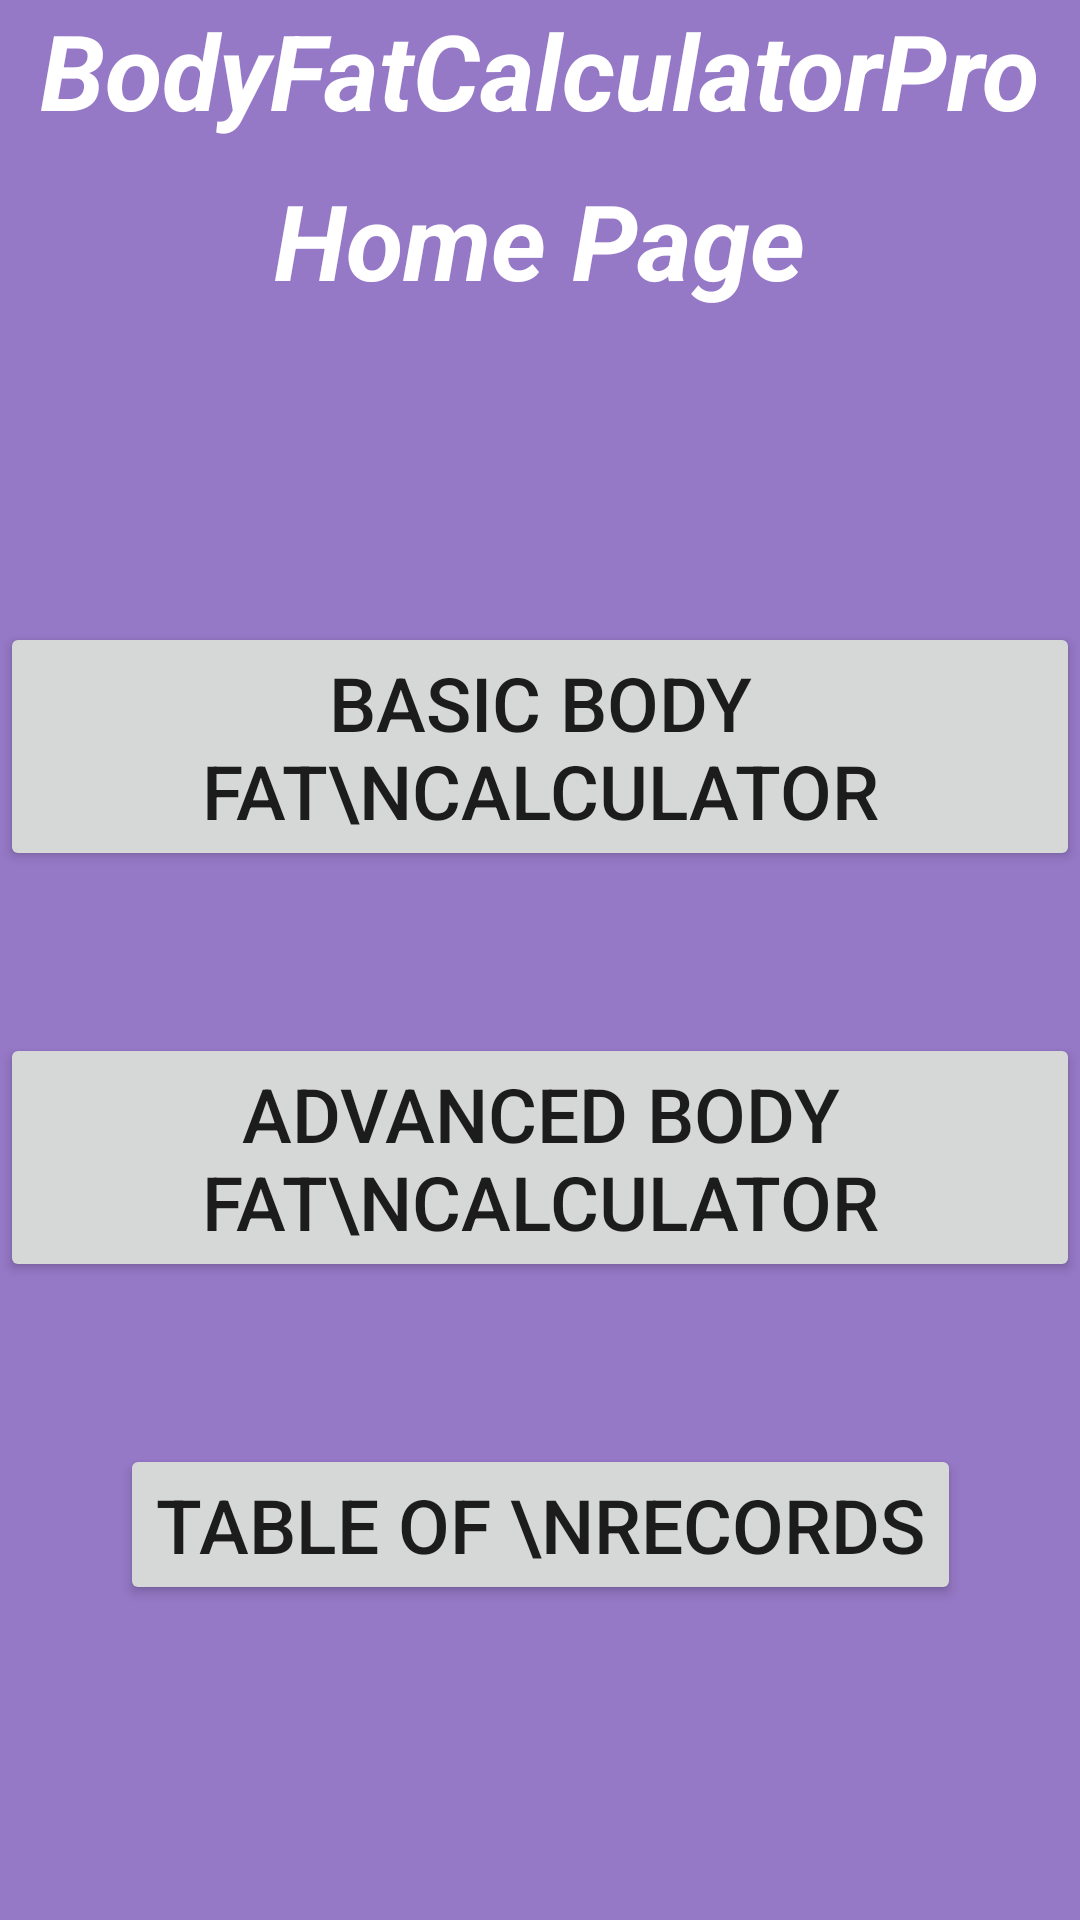

Reconstruct the res/layout file that produces this screen, plus the resources it refers to.
<!-- AndroidManifest.xml: application theme Theme.BodyFatCalculatorPro -->
<!-- res/layout/activity_main.xml -->
<?xml version="1.0" encoding="utf-8"?>
<androidx.constraintlayout.widget.ConstraintLayout xmlns:android="http://schemas.android.com/apk/res/android"
    xmlns:app="http://schemas.android.com/apk/res-auto"
    xmlns:tools="http://schemas.android.com/tools"
    android:layout_width="match_parent"
    android:layout_height="match_parent"
    android:background="#9578C6"
    tools:context=".MainActivity">


    <Button
        android:id="@+id/buttonBasic"
        android:onClick="goToBasicActivity"
        android:layout_width="wrap_content"
        android:layout_height="wrap_content"
        android:layout_marginTop="104dp"
        android:text="Basic Body Fat\nCalculator"
        android:textSize="25sp"
        app:layout_constraintEnd_toEndOf="parent"
        app:layout_constraintStart_toStartOf="parent"
        app:layout_constraintTop_toBottomOf="@+id/textView" />

    <Button
        android:onClick="goToProActivity"
        android:id="@+id/buttonBasic2"
        android:layout_width="wrap_content"
        android:layout_height="wrap_content"
        android:layout_marginTop="54dp"
        android:text="Advanced Body Fat\nCalculator"
        android:textSize="25sp"
        app:layout_constraintEnd_toEndOf="parent"
        app:layout_constraintStart_toStartOf="parent"
        app:layout_constraintTop_toBottomOf="@+id/buttonBasic" />

    <Button
        android:onClick="goToProActivity"
        android:id="@+id/buttonBasic3"
        android:layout_width="wrap_content"
        android:layout_height="wrap_content"
        android:text="Table Of \nRecords"
        android:textSize="25sp"
        app:layout_constraintEnd_toEndOf="parent"
        android:layout_marginTop="54sp"
        app:layout_constraintStart_toStartOf="parent"
        app:layout_constraintTop_toBottomOf="@+id/buttonBasic2" />

    <TextView
        android:id="@+id/header"
        android:layout_width="wrap_content"
        android:layout_height="wrap_content"
        android:text="@string/bodyfatcalculatorpro"
        android:textColor="@color/white"
        android:textSize="35sp"
        android:textStyle="bold|italic"
        app:layout_constraintEnd_toEndOf="parent"
        app:layout_constraintStart_toStartOf="parent"
        app:layout_constraintTop_toTopOf="parent" />

    <TextView
        android:id="@+id/textView"
        android:layout_width="wrap_content"
        android:layout_height="wrap_content"
        android:layout_marginTop="10sp"
        android:text="@string/home_page"
        android:textColor="@color/white"
        android:textSize="35sp"
        android:textStyle="bold|italic"
        app:layout_constraintEnd_toEndOf="parent"
        app:layout_constraintStart_toStartOf="parent"
        app:layout_constraintTop_toBottomOf="@+id/header" />


</androidx.constraintlayout.widget.ConstraintLayout>
<!-- resources referenced by this layout -->
<resources>
  <string name="bodyfatcalculatorpro">BodyFatCalculatorPro</string>
  <string name="home_page">Home Page</string>
  <style name="Theme.BodyFatCalculatorPro" parent="Theme.MaterialComponents.DayNight.DarkActionBar">
          
          <item name="colorPrimary">@color/purple_500</item>
          <item name="colorPrimaryVariant">@color/purple_700</item>
          <item name="colorOnPrimary">@color/white</item>
          
          <item name="colorSecondary">@color/teal_200</item>
          <item name="colorSecondaryVariant">@color/teal_700</item>
          <item name="colorOnSecondary">@color/black</item>
          
          <item name="android:statusBarColor" tools:targetApi="l">?attr/colorPrimaryVariant</item>
          
      </style>
  <!-- not gathered from this repository: default colours our renderer supplied (Android Studio template values) -->
  <color name="purple_500">#FF6200EE</color>
  <color name="purple_700">#FF3700B3</color>
  <color name="teal_200">#FF03DAC5</color>
  <color name="teal_700">#FF018786</color>
  <color name="black">#FF000000</color>
  <color name="white">#FFFFFFFF</color>
</resources>
